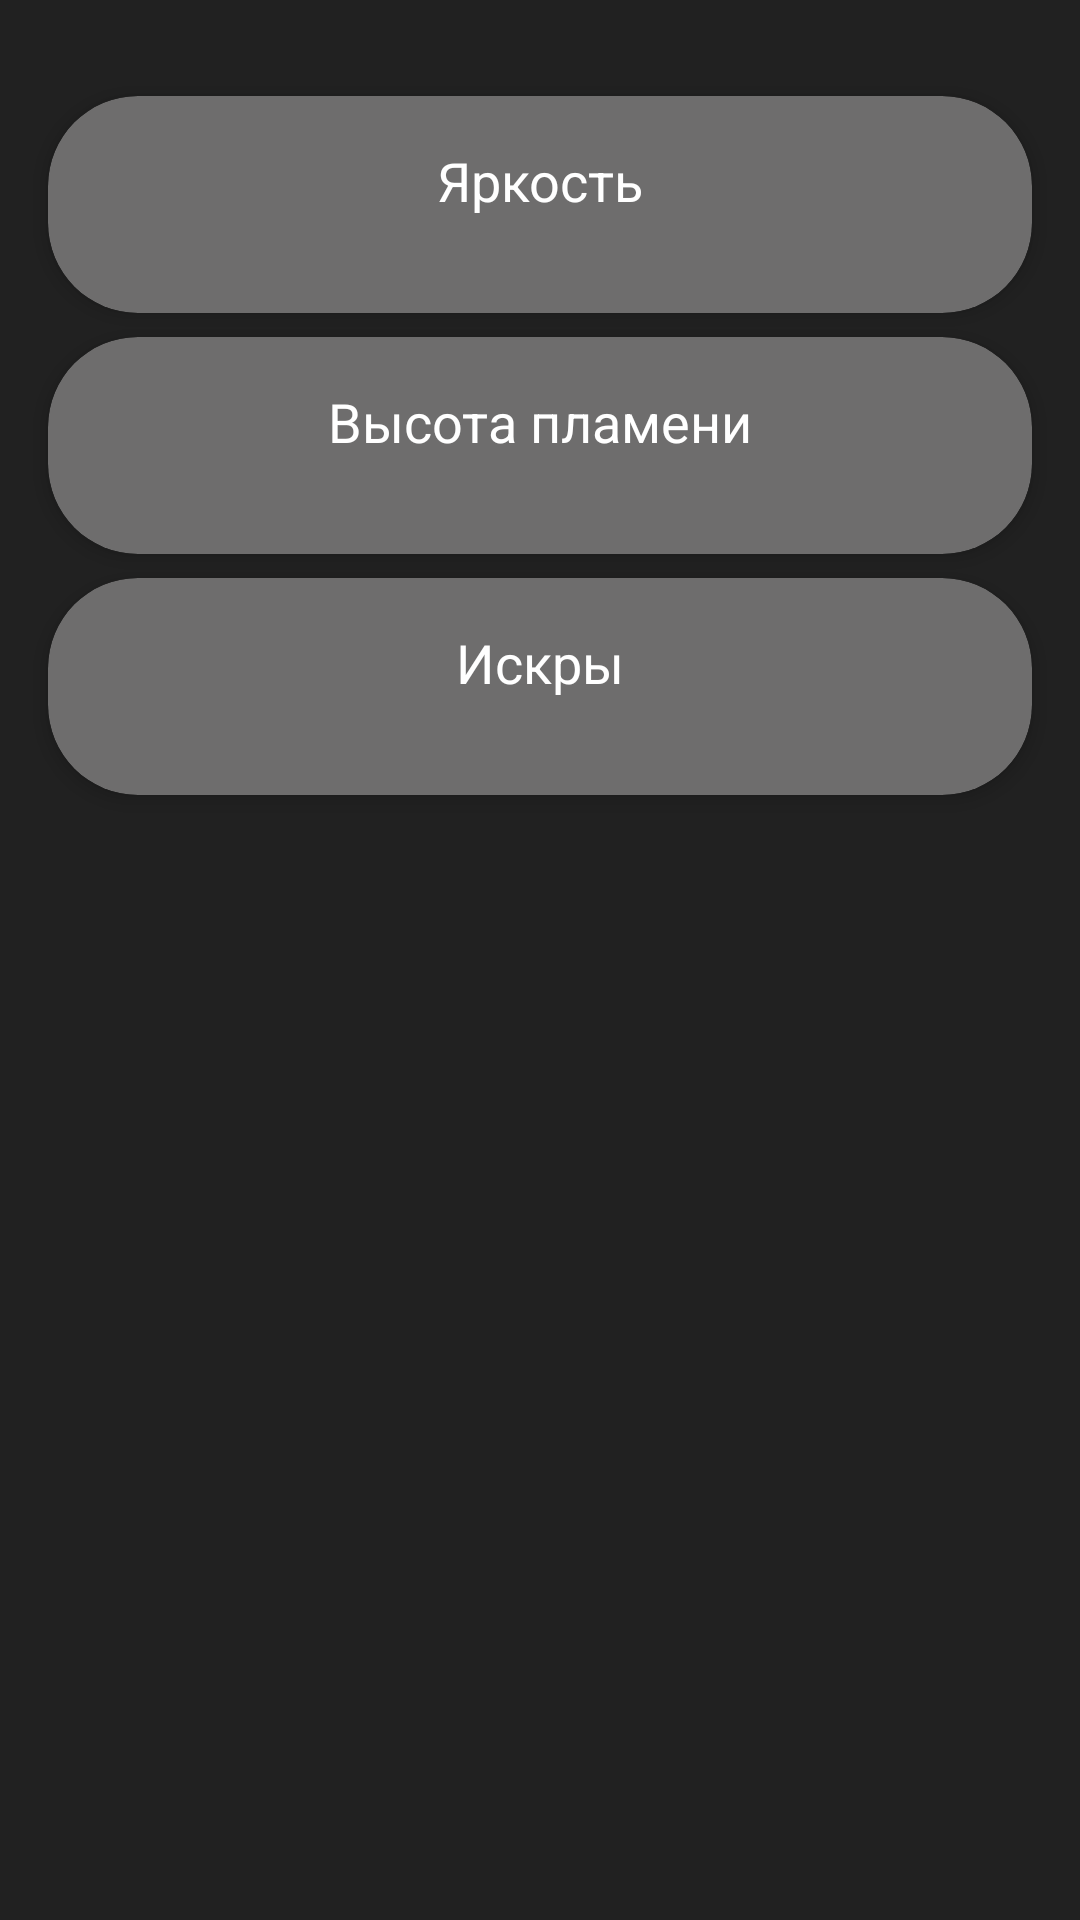

Write the Android layout XML for this screen, with the resource values it uses.
<!-- AndroidManifest.xml: application theme Theme.AdressLentaWiFi -->
<!-- res/layout/fragment_flame.xml -->
<?xml version="1.0" encoding="utf-8"?>
<androidx.constraintlayout.widget.ConstraintLayout xmlns:android="http://schemas.android.com/apk/res/android"
    xmlns:app="http://schemas.android.com/apk/res-auto"
    xmlns:tools="http://schemas.android.com/tools"
    android:layout_width="match_parent"
    android:layout_height="match_parent"
    android:background="@color/colorPrimaryDarkBlack"
    tools:context=".staticcolor.StaticColorFragment">

    <androidx.cardview.widget.CardView
        android:id="@+id/cardViewBrFlame"
        android:layout_width="match_parent"
        android:layout_height="wrap_content"
        android:layout_marginStart="16dp"
        android:layout_marginTop="32dp"
        android:layout_marginEnd="16dp"
        android:clipToPadding="false"
        app:cardBackgroundColor="@color/colorSecondaryBlack"
        app:cardCornerRadius="@dimen/cardCornerRadius"
        app:cardElevation="@dimen/cardElevation4"
        app:layout_constraintEnd_toEndOf="parent"
        app:layout_constraintStart_toStartOf="parent"
        app:layout_constraintTop_toTopOf="parent">

        <androidx.constraintlayout.widget.ConstraintLayout
            android:layout_width="match_parent"
            android:layout_height="match_parent"
            app:layout_constraintBottom_toBottomOf="parent"
            app:layout_constraintEnd_toEndOf="parent"
            app:layout_constraintStart_toStartOf="parent"
            app:layout_constraintTop_toTopOf="parent">

            <SeekBar
                android:id="@+id/seekBarBrFlame"
                android:layout_width="0dp"
                android:layout_height="wrap_content"
                android:layout_marginStart="32dp"
                android:layout_marginTop="16dp"
                android:layout_marginEnd="32dp"
                android:layout_marginBottom="16dp"
                android:max="255"
                android:progress="100"
                android:progressDrawable="@drawable/seekbar_style"
                android:thumb="@drawable/custom_thumb"
                app:layout_constraintBottom_toBottomOf="parent"
                app:layout_constraintEnd_toEndOf="parent"
                app:layout_constraintStart_toStartOf="parent"
                app:layout_constraintTop_toBottomOf="@+id/tvBrFlame" />

            <TextView
                android:id="@+id/tvBrFlame"
                android:layout_width="0dp"
                android:layout_height="wrap_content"
                android:layout_marginStart="32dp"
                android:layout_marginTop="16dp"
                android:layout_marginEnd="32dp"
                android:gravity="center"
                android:text="@string/choose_br"
                android:textColor="@color/white"
                android:textSize="18sp"
                app:layout_constraintEnd_toEndOf="parent"
                app:layout_constraintStart_toStartOf="parent"
                app:layout_constraintTop_toTopOf="parent" />

        </androidx.constraintlayout.widget.ConstraintLayout>
    </androidx.cardview.widget.CardView>


    <androidx.cardview.widget.CardView
        android:id="@+id/cardViewHightFlame"
        android:layout_width="match_parent"
        android:layout_height="wrap_content"
        android:layout_marginStart="16dp"
        android:layout_marginTop="8dp"
        android:layout_marginEnd="16dp"
        android:clipToPadding="false"
        app:cardBackgroundColor="@color/colorSecondaryBlack"
        app:cardCornerRadius="@dimen/cardCornerRadius"
        app:cardElevation="@dimen/cardElevation4"
        app:layout_constraintEnd_toEndOf="parent"
        app:layout_constraintStart_toStartOf="parent"
        app:layout_constraintTop_toBottomOf="@+id/cardViewBrFlame">

        <androidx.constraintlayout.widget.ConstraintLayout
            android:layout_width="match_parent"
            android:layout_height="match_parent">

            <SeekBar
                android:id="@+id/seekBarHightFlame"
                android:layout_width="0dp"
                android:layout_height="wrap_content"
                android:layout_marginStart="32dp"
                android:layout_marginTop="16dp"
                android:layout_marginEnd="32dp"
                android:layout_marginBottom="16dp"
                android:max="100"
                android:progress="55"
                android:progressDrawable="@drawable/seekbar_style"
                android:thumb="@drawable/custom_thumb"
                app:layout_constraintBottom_toBottomOf="parent"
                app:layout_constraintEnd_toEndOf="parent"
                app:layout_constraintStart_toStartOf="parent"
                app:layout_constraintTop_toBottomOf="@+id/tvHeightFlame" />

            <TextView
                android:id="@+id/tvHeightFlame"
                android:layout_width="0dp"
                android:layout_height="wrap_content"
                android:layout_marginStart="32dp"
                android:layout_marginTop="16dp"
                android:layout_marginEnd="32dp"
                android:gravity="center"
                android:text="@string/height_flame"
                android:textColor="@color/white"
                android:textSize="18sp"
                app:layout_constraintEnd_toEndOf="parent"
                app:layout_constraintStart_toStartOf="parent"
                app:layout_constraintTop_toTopOf="parent" />

        </androidx.constraintlayout.widget.ConstraintLayout>
    </androidx.cardview.widget.CardView>

    <androidx.cardview.widget.CardView
        android:id="@+id/cardViewSparkFlame"
        android:layout_width="match_parent"
        android:layout_height="wrap_content"
        android:layout_marginStart="16dp"
        android:layout_marginTop="8dp"
        android:layout_marginEnd="16dp"
        android:clipToPadding="false"
        app:cardBackgroundColor="@color/colorSecondaryBlack"
        app:cardCornerRadius="@dimen/cardCornerRadius"
        app:cardElevation="@dimen/cardElevation4"
        app:layout_constraintEnd_toEndOf="parent"
        app:layout_constraintStart_toStartOf="parent"
        app:layout_constraintTop_toBottomOf="@+id/cardViewHightFlame">

        <androidx.constraintlayout.widget.ConstraintLayout
            android:layout_width="match_parent"
            android:layout_height="match_parent"
            app:layout_constraintBottom_toBottomOf="parent"
            app:layout_constraintEnd_toEndOf="parent"
            app:layout_constraintStart_toStartOf="parent"
            app:layout_constraintTop_toTopOf="parent">

            <SeekBar
                android:id="@+id/seekBarSparkFlame"
                android:layout_width="0dp"
                android:layout_height="wrap_content"
                android:layout_marginStart="32dp"
                android:layout_marginTop="16dp"
                android:layout_marginEnd="32dp"
                android:layout_marginBottom="16dp"
                android:max="200"
                android:progress="120"
                android:progressDrawable="@drawable/seekbar_style"
                android:thumb="@drawable/custom_thumb"
                app:layout_constraintBottom_toBottomOf="parent"
                app:layout_constraintEnd_toEndOf="parent"
                app:layout_constraintStart_toStartOf="parent"
                app:layout_constraintTop_toBottomOf="@+id/tvSparkFlame" />

            <TextView
                android:id="@+id/tvSparkFlame"
                android:layout_width="0dp"
                android:layout_height="wrap_content"
                android:layout_marginStart="32dp"
                android:layout_marginTop="16dp"
                android:layout_marginEnd="32dp"
                android:gravity="center"
                android:text="@string/spark"
                android:textColor="@color/white"
                android:textSize="18sp"
                app:layout_constraintEnd_toEndOf="parent"
                app:layout_constraintStart_toStartOf="parent"
                app:layout_constraintTop_toTopOf="parent" />

        </androidx.constraintlayout.widget.ConstraintLayout>
    </androidx.cardview.widget.CardView>
</androidx.constraintlayout.widget.ConstraintLayout>
<!-- resources referenced by this layout -->
<resources>
  <color name="colorPrimaryDarkBlack">#212121</color>
  <color name="colorSecondaryBlack">#6E6D6D</color>
  <color name="white">#FFFFFFFF</color>
  <dimen name="cardCornerRadius">30dp</dimen>
  <dimen name="cardElevation4">4dp</dimen>
  <!-- drawable custom_thumb (drawable) -->
  <?xml version="1.0" encoding="utf-8"?>
  <layer-list xmlns:android="http://schemas.android.com/apk/res/android">
      <item>
          <shape android:shape="oval">
              <solid android:color="@color/teal_200"/>
              <size
                  android:width="30dp"
                  android:height="30dp"/>
          </shape>
      </item>
  </layer-list>
  <string name="choose_br">Яркость</string>
  <string name="height_flame">Высота пламени</string>
  <string name="spark">Искры</string>
  <style name="Theme.AdressLentaWiFi" parent="Theme.MaterialComponents.Light.NoActionBar">
  
  
  
  
  
  
  
  
  
  
  
          
          <item name="colorPrimary">@color/colorPrimaryBlack</item>
          <item name="colorPrimaryVariant">@color/colorPrimaryDarkBlack</item>
          <item name="colorOnPrimary">@color/colorAccentBlack</item>
          
          <item name="colorSecondary">@color/teal_200</item>
          <item name="colorSecondaryVariant">@color/teal_700</item>
          <item name="colorOnSecondary">@color/black</item>
          
          <item name="android:statusBarColor" tools:targetApi="l">?attr/colorPrimaryVariant</item>
          
          <item name="colorBottomIcon">@android:color/white</item>
      </style>
  <color name="teal_200">#FF03DAC5</color>
  <color name="colorPrimaryBlack">#5C5C5C</color>
  <color name="colorAccentBlack">#5677fc</color>
  <color name="teal_700">#FF018786</color>
  <color name="black">#FF000000</color>
</resources>
